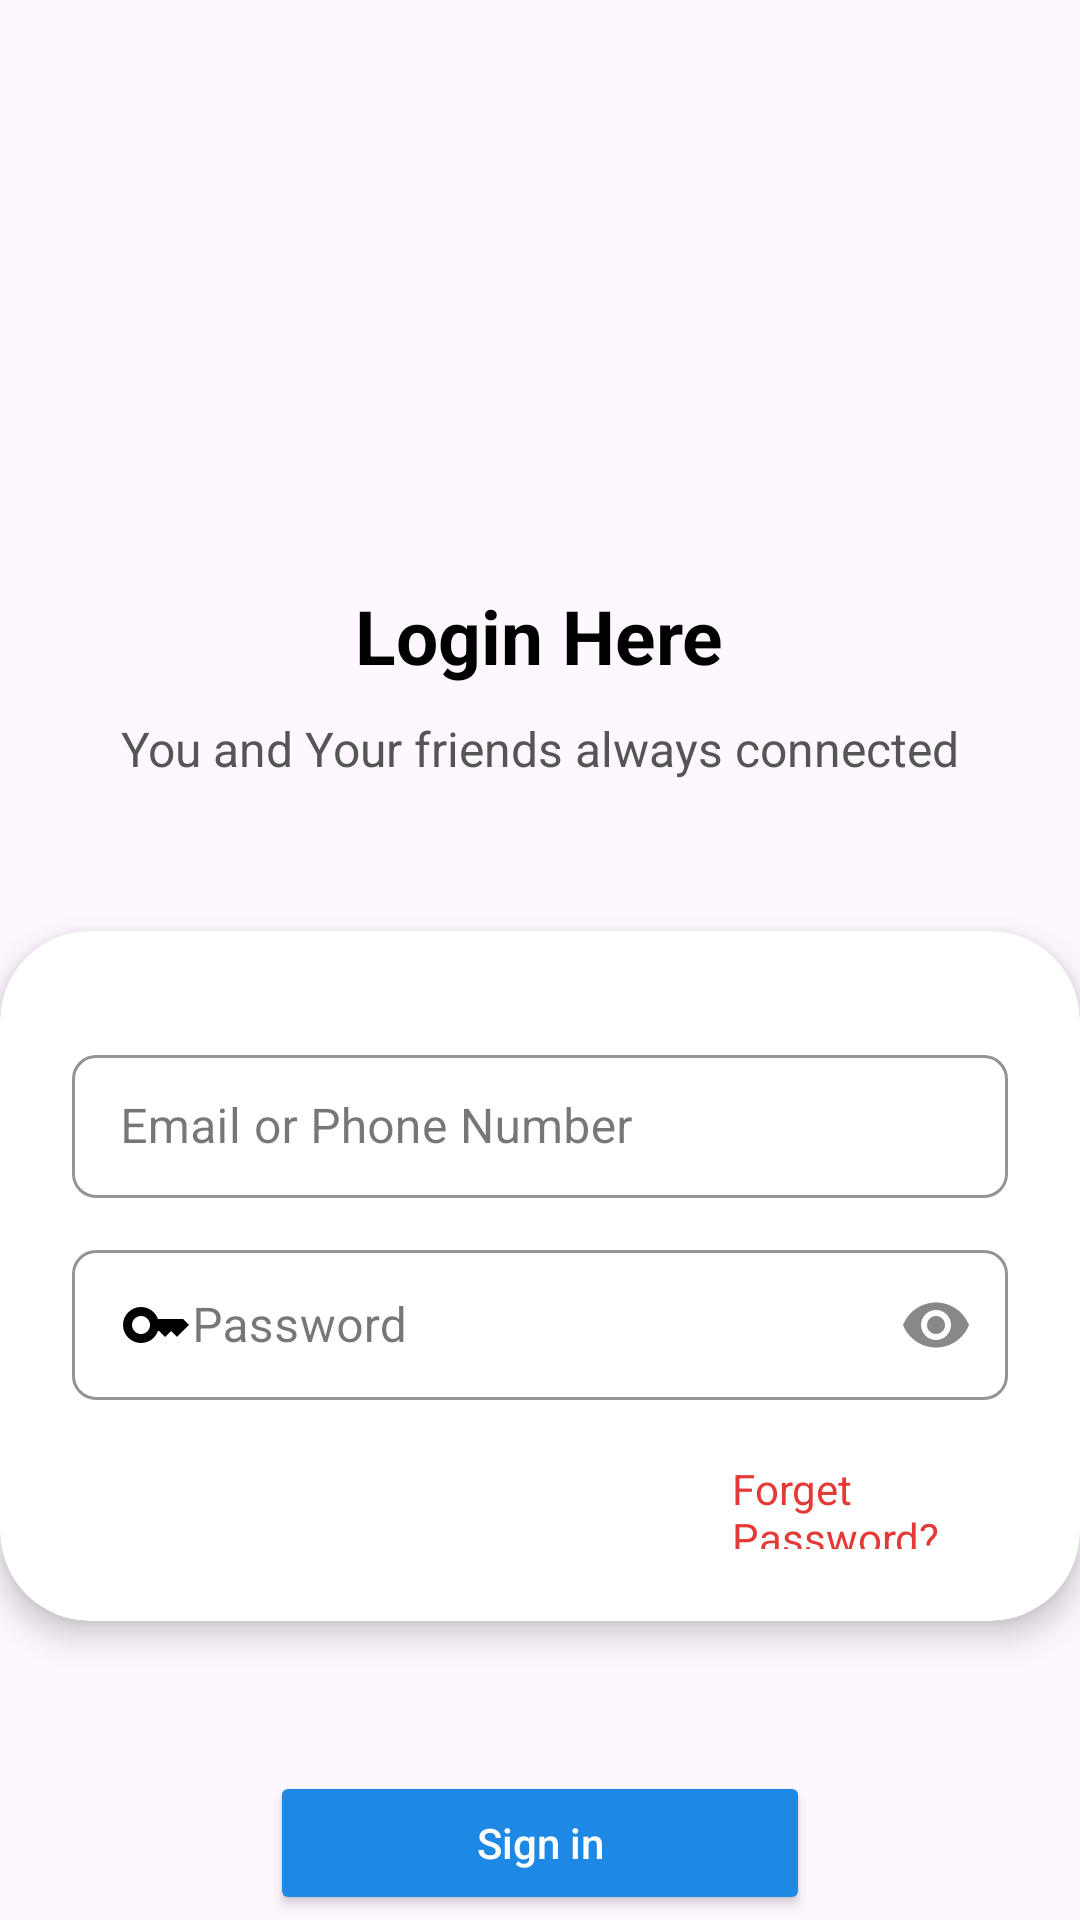

This screen was rendered from an Android layout file. Write that file and the resources it references.
<!-- AndroidManifest.xml: application theme Theme.Instant_Chat -->
<!-- res/layout/activity_login.xml -->
<?xml version="1.0" encoding="utf-8"?>
<LinearLayout xmlns:android="http://schemas.android.com/apk/res/android"
    xmlns:app="http://schemas.android.com/apk/res-auto"
    xmlns:tools="http://schemas.android.com/tools"
    android:id="@+id/main"
    android:layout_width="match_parent"
    android:layout_height="match_parent"
    android:orientation="vertical"
    tools:context=".Login">

    
    <ImageView
        android:layout_width="150dp"
        android:layout_height="100dp"
        android:src="@drawable/conversation"
        app:tint="#1E88E5"
        android:layout_marginTop="80dp"
        android:layout_gravity="center_horizontal" />

    
    <TextView
        android:layout_width="wrap_content"
        android:layout_height="wrap_content"
        android:text="Login Here"
        android:textSize="25sp"
        android:textColor="@android:color/black"
        android:textStyle="bold"
        android:layout_marginTop="15dp"
        android:layout_gravity="center_horizontal" />

    
    <TextView
        android:layout_width="wrap_content"
        android:layout_height="wrap_content"
        android:text="You and Your friends always connected"
        android:layout_gravity="center_horizontal"
        android:layout_marginTop="10dp"
        android:textSize="16sp"
        android:textColor="#555555" />

    <androidx.cardview.widget.CardView
        android:id="@+id/signUpCardView"
        android:layout_width="match_parent"
        android:layout_height="230dp"
        android:layout_marginTop="50dp"
        app:cardCornerRadius="30dp"
        app:cardElevation="6dp"
        app:cardBackgroundColor="@android:color/white">

        <LinearLayout
            android:layout_width="match_parent"
            android:layout_height="wrap_content"
            android:orientation="vertical"
            android:padding="24dp">


            
            <com.google.android.material.textfield.TextInputLayout
                android:id="@+id/emailPhoneInputLayout"
                style="@style/Widget.MaterialComponents.TextInputLayout.OutlinedBox.Dense"
                android:layout_width="match_parent"
                android:layout_height="wrap_content"
                android:layout_marginTop="12dp"
                app:boxCornerRadiusTopStart="8dp"
                app:boxCornerRadiusTopEnd="8dp"
                app:boxCornerRadiusBottomStart="8dp"
                app:boxCornerRadiusBottomEnd="8dp"
                app:boxStrokeColor="#E0E0E0"
                app:boxStrokeWidth="1dp">

                <com.google.android.material.textfield.TextInputEditText
                    android:id="@+id/emailPhoneEditText"
                    android:layout_width="match_parent"
                    android:layout_height="wrap_content"
                    android:hint="Email or Phone Number"
                    android:drawableStart="@drawable/email"
                    android:inputType="textEmailAddress"
                    android:textColor="#000000"
                    android:textColorHint="#999999"
                    android:textSize="16sp" />
            </com.google.android.material.textfield.TextInputLayout>

            
            <com.google.android.material.textfield.TextInputLayout
                android:id="@+id/passwordInputLayout"
                style="@style/Widget.MaterialComponents.TextInputLayout.OutlinedBox.Dense"
                android:layout_width="match_parent"
                android:layout_height="wrap_content"
                android:layout_marginTop="12dp"
                app:passwordToggleEnabled="true"
                app:passwordToggleTint="#888888"
                app:boxCornerRadiusTopStart="8dp"
                app:boxCornerRadiusTopEnd="8dp"
                app:boxCornerRadiusBottomStart="8dp"
                app:boxCornerRadiusBottomEnd="8dp"
                app:boxStrokeColor="#E0E0E0"
                app:boxStrokeWidth="1dp">

                <com.google.android.material.textfield.TextInputEditText
                    android:id="@+id/passwordEditText"
                    android:layout_width="match_parent"
                    android:layout_height="wrap_content"
                    android:hint="Password"
                    android:drawableStart="@drawable/pass"
                    android:inputType="textPassword"
                    android:textColor="@color/black"
                    android:textColorHint="#999999"
                    android:textSize="16sp" />
            </com.google.android.material.textfield.TextInputLayout>

            <TextView
                android:id="@+id/forgetpassword"
                android:layout_width="wrap_content"
                android:layout_height="wrap_content"
                android:text="Forget Password?"
                android:layout_marginTop="20dp"
                android:layout_marginLeft="220dp"
                android:textColor="#E53935"/>

        </LinearLayout>
    </androidx.cardview.widget.CardView>

    
    <Button
        android:id="@+id/signin"
        android:layout_width="180dp"
        android:layout_height="wrap_content"
        android:backgroundTint="#1E88E5"
        android:paddingVertical="14dp"
        android:text="Sign in"
        android:layout_gravity="center_horizontal"
        android:layout_marginTop="50dp"
        android:textColor="@android:color/white"
        android:textAllCaps="false"
        android:fontFamily="sans-serif-medium" />

    <LinearLayout
        android:layout_width="wrap_content"
        android:layout_height="wrap_content"
        android:layout_marginTop="16dp"
        android:layout_gravity="center_horizontal"
        android:orientation="horizontal">

        <TextView
            android:layout_width="wrap_content"
            android:layout_height="wrap_content"
            android:text="Dont't have an account?"
            android:textColor="#555555"
            android:textSize="13sp"
            android:fontFamily="sans-serif"  />

        <TextView
            android:id="@+id/signuphere"
            android:layout_width="wrap_content"
            android:layout_height="wrap_content"
            android:text=" Sign up Here"
            android:textColor="#1E88E5"
            android:textSize="13sp"
            android:textStyle="bold"
            android:fontFamily="sans-serif-medium"
            android:layout_marginStart="4dp"
            android:clickable="true"
            android:focusable="true" />
    </LinearLayout>



</LinearLayout>
<!-- resources referenced by this layout -->
<resources>
  <color name="black">#FF000000</color>
  <!-- drawable pass (drawable) -->
  <vector xmlns:android="http://schemas.android.com/apk/res/android" android:height="24dp" android:tint="#000000" android:viewportHeight="24" android:viewportWidth="24" android:width="24dp">
  
      <path android:fillColor="@android:color/white" android:pathData="M21,10h-8.35C11.83,7.67 9.61,6 7,6c-3.31,0 -6,2.69 -6,6s2.69,6 6,6c2.61,0 4.83,-1.67 5.65,-4H13l2,2l2,-2l2,2l4,-4.04L21,10zM7,15c-1.65,0 -3,-1.35 -3,-3c0,-1.65 1.35,-3 3,-3s3,1.35 3,3C10,13.65 8.65,15 7,15z"/>
  
  </vector>
  <style name="Theme.Instant_Chat" parent="Base.Theme.Instant_Chat" />
  <style name="Base.Theme.Instant_Chat" parent="Theme.Material3.DayNight.NoActionBar">
          
          
      </style>
</resources>
